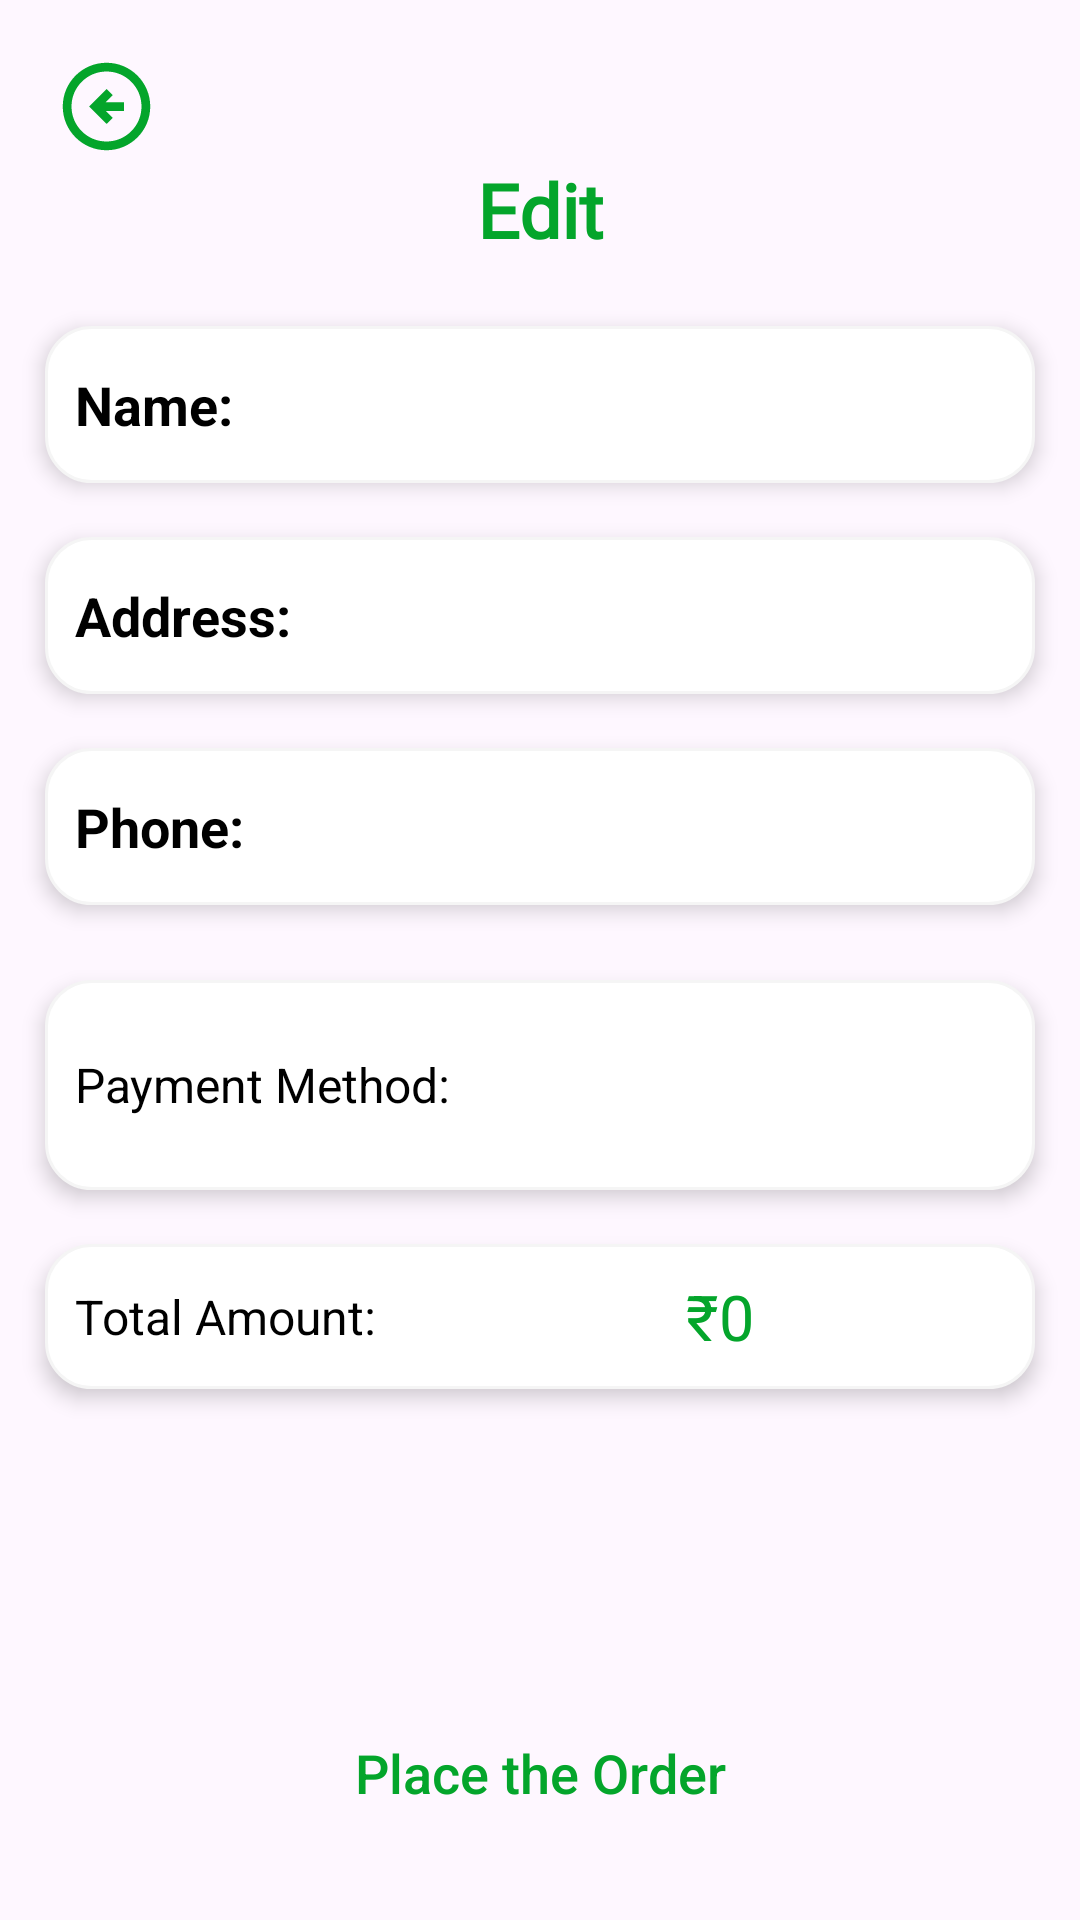

This screen was rendered from an Android layout file. Write that file and the resources it references.
<!-- AndroidManifest.xml: application theme Theme.HappyFood -->
<!-- res/layout/activity_payment.xml -->
<?xml version="1.0" encoding="utf-8"?>
<androidx.constraintlayout.widget.ConstraintLayout xmlns:android="http://schemas.android.com/apk/res/android"
    xmlns:app="http://schemas.android.com/apk/res-auto"
    xmlns:tools="http://schemas.android.com/tools"
    android:layout_width="match_parent"
    android:layout_height="match_parent"
    tools:context=".PaymentActivity">

    <ImageButton
        android:id="@+id/btnBack"
        android:layout_width="35dp"
        android:layout_height="35dp"
        android:layout_margin="18dp"
        android:scaleType="centerCrop"
        android:background="@android:color/transparent"
        android:src="@drawable/ic_arrow_left"
        app:layout_constraintStart_toStartOf="parent"
        app:layout_constraintTop_toTopOf="parent" />

    <LinearLayout
        android:layout_width="match_parent"
        android:layout_height="wrap_content"
        android:orientation="vertical"
        app:layout_constraintEnd_toEndOf="parent"
        app:layout_constraintStart_toStartOf="parent"
        app:layout_constraintTop_toBottomOf="@+id/btnBack">

        <TextView
            android:layout_width="match_parent"
            android:layout_height="wrap_content"
            android:text="Edit"
            android:textAlignment="center"
            android:layout_marginBottom="4dp"
            android:textSize="25sp"
            android:textColor="@color/text_color2"
            android:textStyle="bold"
            android:fontFamily="@font/felipa"/>

        <LinearLayout
            android:layout_width="match_parent"
            android:layout_height="wrap_content"
            android:layout_marginStart="15dp"
            android:layout_marginTop="18dp"
            android:layout_marginEnd="15dp"
            android:background="@drawable/profile_text_background"
            android:elevation="4dp"
            android:gravity="center_vertical"
            android:orientation="horizontal"
            android:padding="10dp">

            <TextView
                android:layout_width="90dp"
                android:layout_height="wrap_content"
                android:text="Name:"
                android:textColor="@color/black"
                android:textSize="18sp"
                android:textStyle="bold" />

            <EditText
                android:id="@+id/txtName"
                android:layout_width="wrap_content"
                android:layout_height="wrap_content"
                android:layout_weight="1"
                android:background="@android:color/transparent"
                android:ems="10"
                android:inputType="text"
                android:padding="4dp" />

        </LinearLayout>

        <LinearLayout
            android:layout_width="match_parent"
            android:layout_height="wrap_content"
            android:layout_marginStart="15dp"
            android:layout_marginTop="18dp"
            android:layout_marginEnd="15dp"
            android:background="@drawable/profile_text_background"
            android:elevation="4dp"
            android:gravity="center_vertical"
            android:orientation="horizontal"
            android:padding="10dp">

            <TextView
                android:layout_width="90dp"
                android:layout_height="wrap_content"
                android:text="Address:"
                android:textColor="@color/black"
                android:textSize="18sp"
                android:textStyle="bold" />

            <EditText
                android:id="@+id/txtAddress"
                android:layout_width="wrap_content"
                android:layout_height="wrap_content"
                android:layout_weight="1"
                android:background="@android:color/transparent"
                android:ems="10"
                android:inputType="textMultiLine"
                android:padding="4dp" />

        </LinearLayout>

        <LinearLayout
            android:layout_width="match_parent"
            android:layout_height="wrap_content"
            android:layout_marginStart="15dp"
            android:layout_marginTop="18dp"
            android:layout_marginEnd="15dp"
            android:background="@drawable/profile_text_background"
            android:elevation="4dp"
            android:gravity="center_vertical"
            android:orientation="horizontal"
            android:padding="10dp">

            <TextView
                android:layout_width="90dp"
                android:layout_height="wrap_content"
                android:text="Phone:"
                android:textColor="@color/black"
                android:textSize="18sp"
                android:textStyle="bold" />

            <EditText
                android:id="@+id/phoneNumber"
                android:layout_width="wrap_content"
                android:layout_height="wrap_content"
                android:layout_weight="1"
                android:background="@android:color/transparent"
                android:ems="10"
                android:inputType="textEmailAddress"
                android:padding="4dp" />

        </LinearLayout>

        <LinearLayout
            android:layout_width="match_parent"
            android:layout_height="wrap_content"
            android:layout_marginStart="15dp"
            android:layout_marginTop="25dp"
            android:layout_marginEnd="15dp"
            android:background="@drawable/profile_text_background"
            android:elevation="4dp"
            android:gravity="center_vertical"
            android:orientation="horizontal"
            android:padding="10dp">

            <TextView
                android:layout_width="wrap_content"
                android:layout_height="wrap_content"
                android:text="Payment Method:"
                android:textColor="@color/black"
                android:textSize="16sp"/>

            <ImageView
                android:layout_width="wrap_content"
                android:layout_height="50dp"
                android:src="@drawable/cash_on_delivery"
                android:padding="4dp" />

        </LinearLayout>

        <LinearLayout
            android:layout_width="match_parent"
            android:layout_height="wrap_content"
            android:layout_marginStart="15dp"
            android:layout_marginTop="18dp"
            android:layout_marginEnd="15dp"
            android:layout_marginBottom="15dp"
            android:background="@drawable/profile_text_background"
            android:elevation="4dp"
            android:gravity="center_vertical"
            android:orientation="horizontal"
            android:padding="10dp">

            <TextView
                android:layout_width="120dp"
                android:layout_height="wrap_content"
                android:text="Total Amount: "
                android:textColor="@color/black"
                android:textSize="16sp"/>

            <TextView
                android:id="@+id/totalAmount"
                android:layout_width="match_parent"
                android:layout_height="wrap_content"
                android:textAlignment="center"
                android:text="₹0"
                android:textColor="@color/text_color2"
                android:textSize="21sp" />

        </LinearLayout>

    </LinearLayout>

    <androidx.appcompat.widget.AppCompatButton
        android:id="@+id/orderPlaced"
        android:layout_width="match_parent"
        android:layout_height="wrap_content"
        android:text="Place the Order"
        android:textAllCaps="false"
        android:textSize="18sp"
        android:textColor="@color/text_color2"
        android:layout_margin="25dp"
        android:background="@drawable/proceed_button_shape"
        app:layout_constraintBottom_toBottomOf="parent"
        app:layout_constraintEnd_toEndOf="parent"
        app:layout_constraintStart_toStartOf="parent" />

</androidx.constraintlayout.widget.ConstraintLayout>
<!-- resources referenced by this layout -->
<resources>
  <color name="black">#FF000000</color>
  <color name="text_color2">#04A52B</color>
  <!-- drawable ic_arrow_left (drawable) -->
  <vector android:height="24dp" android:tint="@color/text_color2"
      android:viewportHeight="24" android:viewportWidth="24"
      android:width="24dp" xmlns:android="http://schemas.android.com/apk/res/android">
      <path android:fillColor="@android:color/white" android:pathData="M2,12c0,5.52 4.48,10 10,10c5.52,0 10,-4.48 10,-10S17.52,2 12,2C6.48,2 2,6.48 2,12zM20,12c0,4.42 -3.58,8 -8,8c-4.42,0 -8,-3.58 -8,-8s3.58,-8 8,-8C16.42,4 20,7.58 20,12zM8,12l4,-4l1.41,1.41L11.83,11H16v2h-4.17l1.59,1.59L12,16L8,12z"/>
  </vector>
  <!-- drawable profile_text_background (drawable) -->
  <?xml version="1.0" encoding="utf-8"?>
  <shape xmlns:android="http://schemas.android.com/apk/res/android">
      <solid android:color="@color/white"/>
      <corners android:radius="15dp"/>
      <stroke android:color="@color/background"
          android:width="1dp"/>
  </shape>
  <style name="Theme.HappyFood" parent="Base.Theme.HappyFood" />
  <color name="white">#FFFFFFFF</color>
  <color name="background">#FFF5F5F5</color>
  <style name="Base.Theme.HappyFood" parent="Theme.Material3.DayNight.NoActionBar">
          
          
      </style>
</resources>
